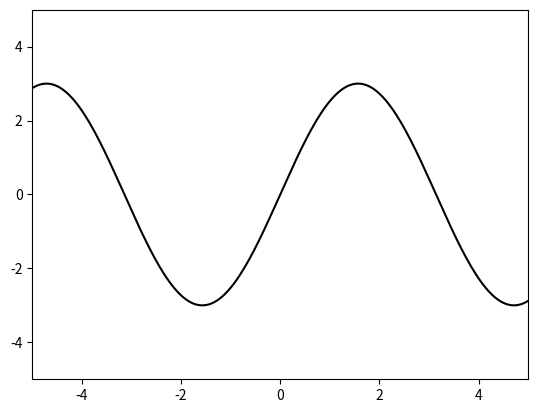

Here is the Python script that generated this plot:
from matplotlib import artist
import matplotlib.pyplot as plt
from matplotlib.animation import FuncAnimation, PillowWriter
import numpy as np
import random

# fig, ax = plt.subplots()

# ax.set(xlim =(-0.1, 2*np.pi + 0.1), ylim=(-1.1, 1.1))

# line, = ax.plot([], [])

# x = np.linspace(0, 2*np.pi, num = 50)
# y = np.sin(x)

# def animate(i):
#     line.set_data(x[:i], y[:i])
#     return line,

# anim = FuncAnimation(fig, animate, frames = len(x) + 1, interval = 30, blit = True)
# plt.show()

fig = plt.figure()
l, = plt.plot([], [], "k-")

plt.xlim(-5, 5)
plt.ylim(-5, 5)

def func(x):
    return np.sin(x) * 3

metadata = dict(title="Movie", artist = "artist")
writer = PillowWriter(fps=15, metadata=metadata)

xlist = []
ylist = []

with writer.saving(fig, "sinwave.gif", 100):
    for xval in np.linspace(-5,5,200):
        xlist.append(xval)
        ylist.append(func(xval))

        l.set_data(xlist, ylist)

        writer.grab_frame()

# plt.scatter(sun.listaX[i], sun.listaY[i], color=sun.color)

            # plt.plot(mercury.listaX[:i], mercury.listaY[:i], color=mercury.color)
            # plt.scatter(mercury.listaX[i], mercury.listaY[i], color=mercury.color)

            # plt.plot(venus.listaX[:i], venus.listaY[:i], color=venus.color)
            # plt.scatter(venus.listaX[i], venus.listaY[i], color=venus.color)

            # plt.plot(earth.listaX[:i], earth.listaY[:i], color=earth.color)
            # plt.scatter(earth.listaX[i], earth.listaY[i], color=earth.color)

            # plt.plot(mars.listaX[:i], mars.listaY[:i], color=mars.color)
            # plt.scatter(mars.listaX[i], mars.listaY[i], color=mars.color)

